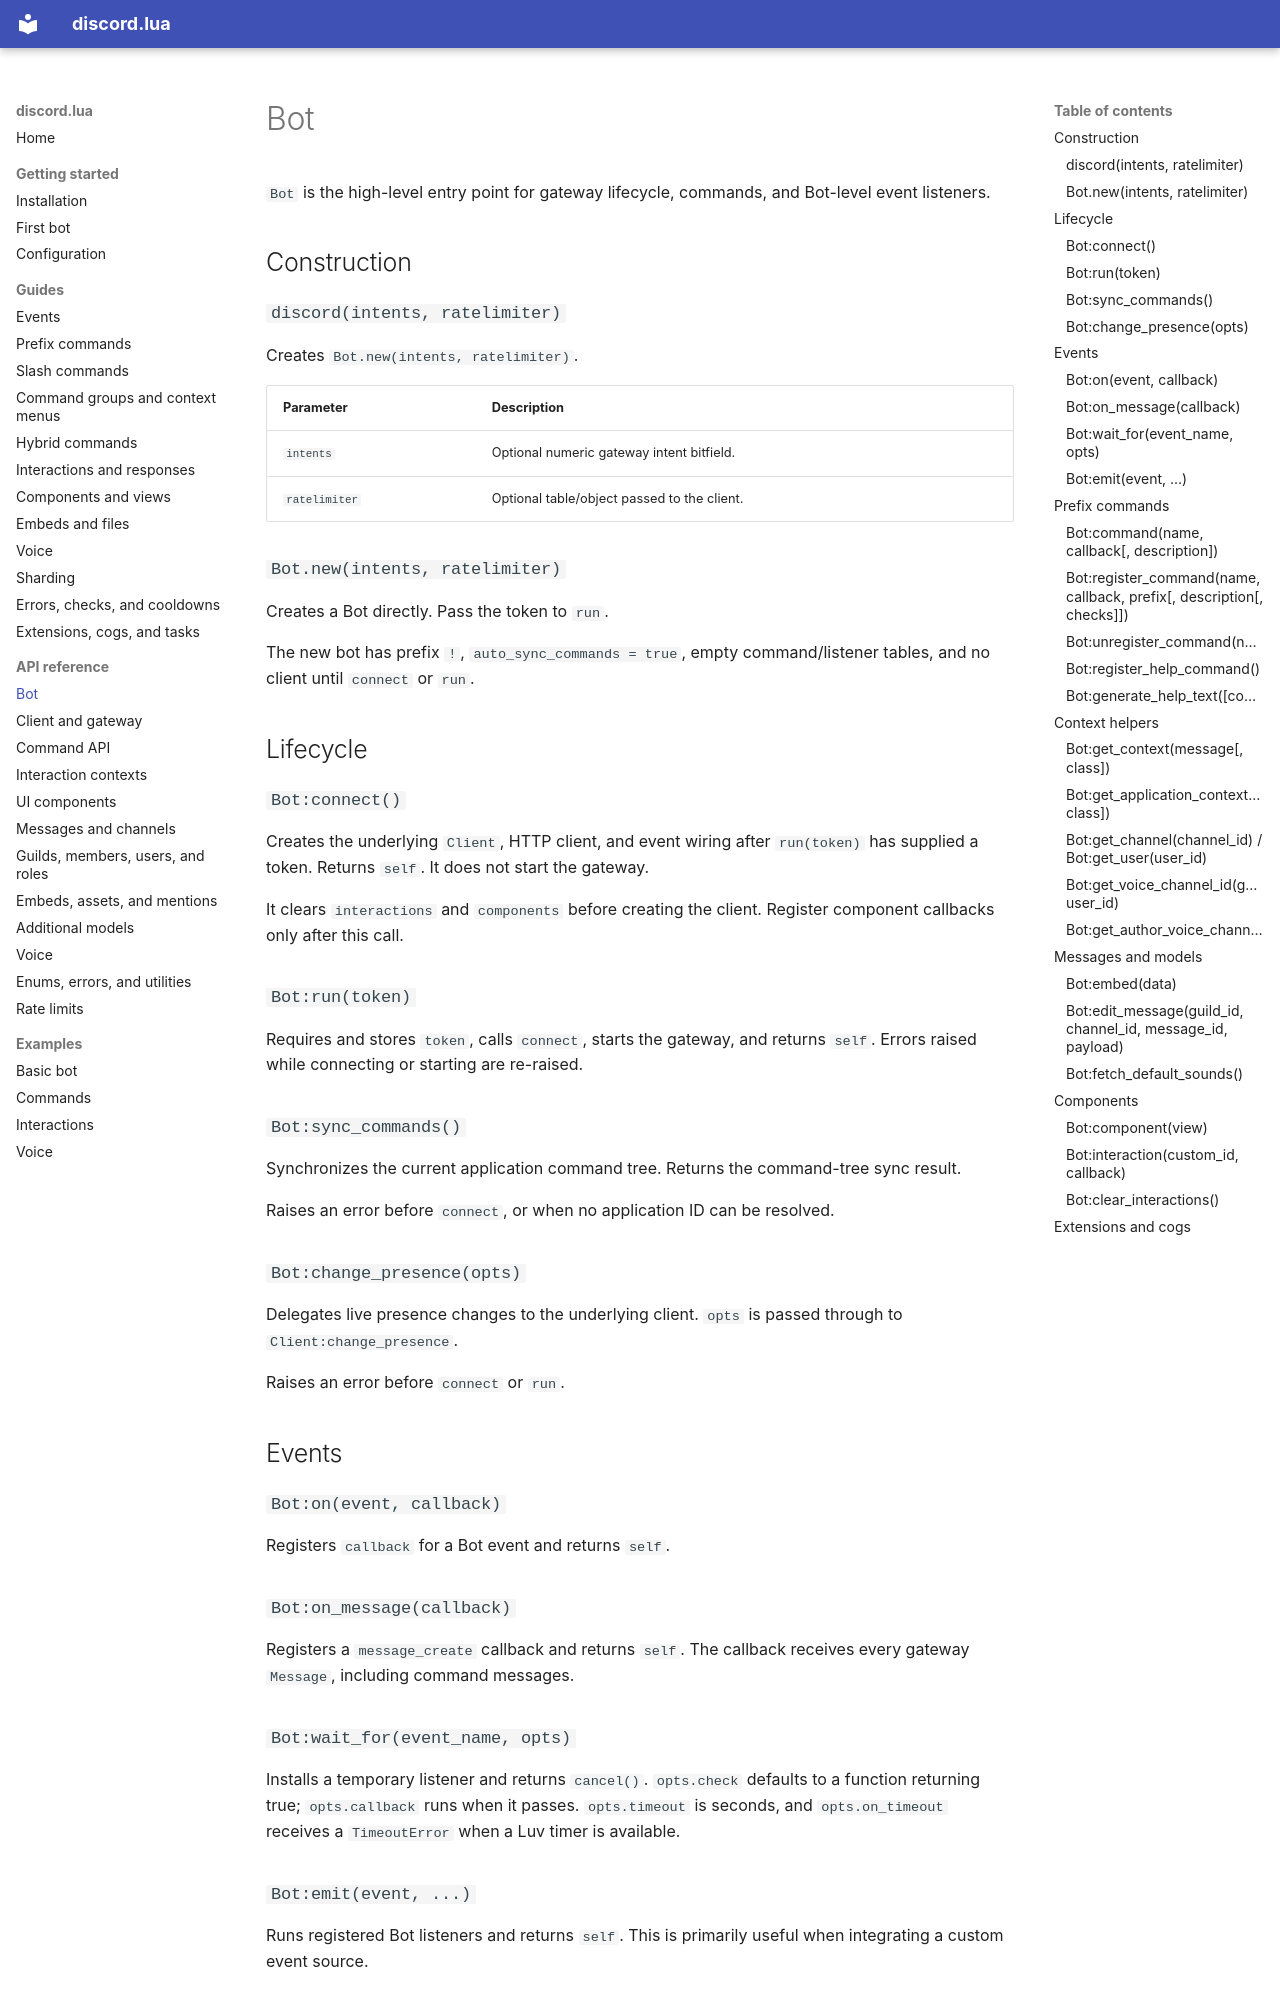

repository: filispeen/discord.lua · page: api/bot/index.html · generator: mkdocs

# Bot

`Bot` is the high-level entry point for gateway lifecycle, commands, and Bot-level event listeners.

## Construction

### `discord(intents, ratelimiter)`

Creates `Bot.new(intents, ratelimiter)`.

| Parameter | Description |
|---|---|
| `intents` | Optional numeric gateway intent bitfield. |
| `ratelimiter` | Optional table/object passed to the client. |

### `Bot.new(intents, ratelimiter)`

Creates a Bot directly. Pass the token to `run`.

The new bot has prefix `!`, `auto_sync_commands = true`, empty command/listener tables, and no client until `connect` or `run`.

## Lifecycle

### `Bot:connect()`

Creates the underlying `Client`, HTTP client, and event wiring after `run(token)` has supplied a token. Returns `self`. It does not start the gateway.

It clears `interactions` and `components` before creating the client. Register component callbacks only after this call.

### `Bot:run(token)`

Requires and stores `token`, calls `connect`, starts the gateway, and returns `self`. Errors raised while connecting or starting are re-raised.

### `Bot:sync_commands()`

Synchronizes the current application command tree. Returns the command-tree sync result.

Raises an error before `connect`, or when no application ID can be resolved.

### `Bot:change_presence(opts)`

Delegates live presence changes to the underlying client. `opts` is passed through to `Client:change_presence`.

Raises an error before `connect` or `run`.

## Events

### `Bot:on(event, callback)`

Registers `callback` for a Bot event and returns `self`.

### `Bot:on_message(callback)`

Registers a `message_create` callback and returns `self`. The callback receives every gateway `Message`, including command messages.

### `Bot:wait_for(event_name, opts)`

Installs a temporary listener and returns `cancel()`. `opts.check` defaults to a function returning true; `opts.callback` runs when it passes. `opts.timeout` is seconds, and `opts.on_timeout` receives a `TimeoutError` when a Luv timer is available.

### `Bot:emit(event, ...)`

Runs registered Bot listeners and returns `self`. This is primarily useful when integrating a custom event source.

## Prefix commands
